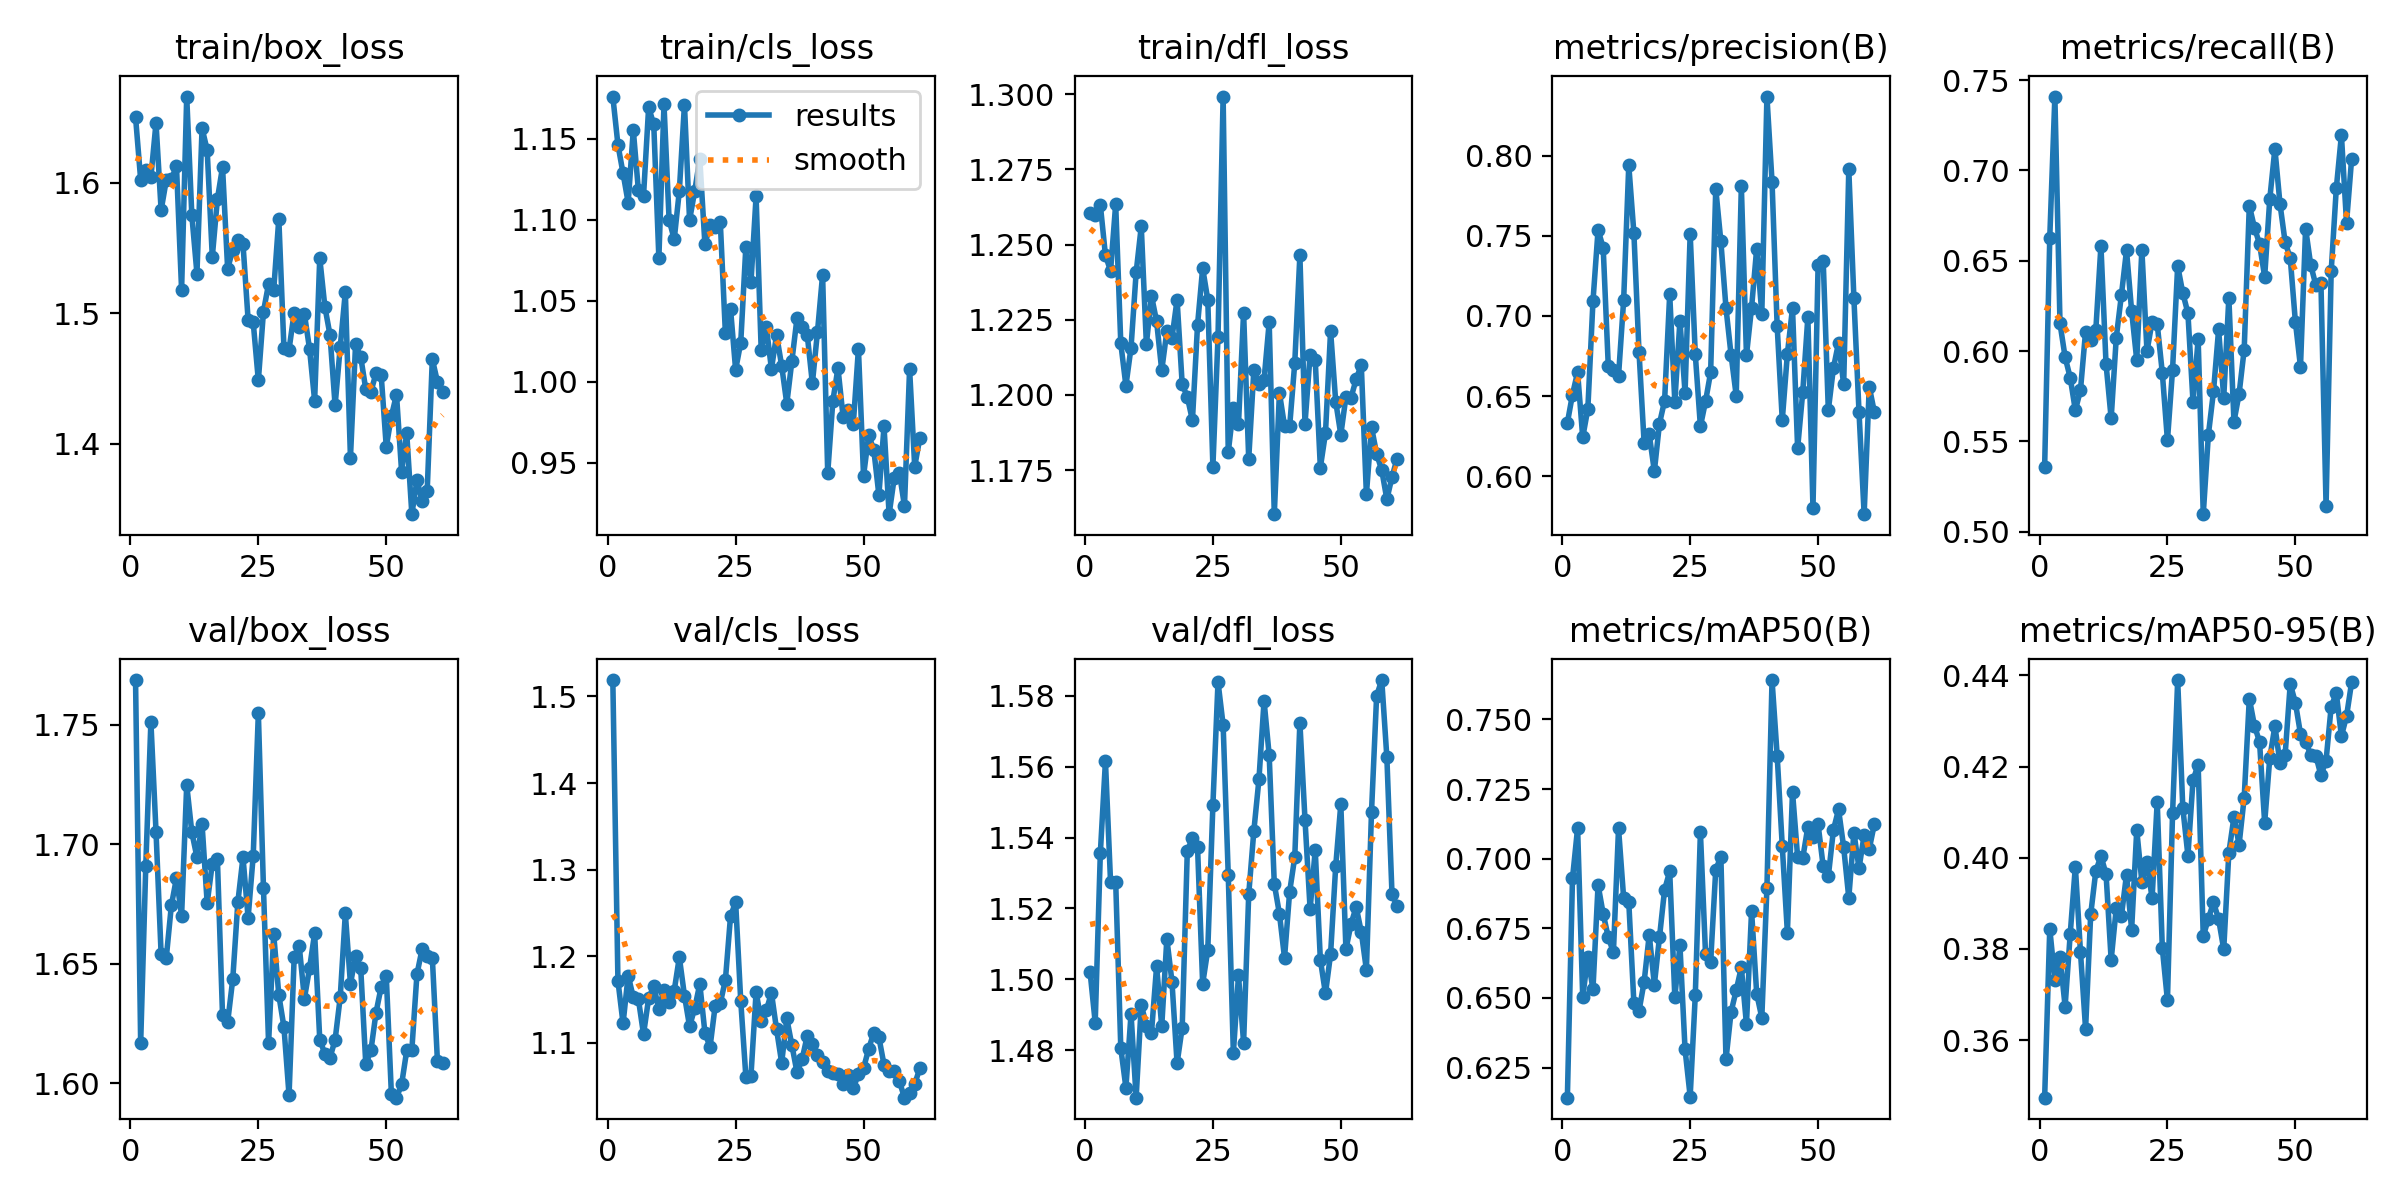

Source data for this figure (header and first rows):
epoch, time, train/box_loss, train/cls_loss, train/dfl_loss, metrics/precision(B), metrics/recall(B), metrics/mAP50(B), metrics/mAP50-95(B), val/box_loss, val/cls_loss, val/dfl_loss, lr/pg0, lr/pg1, lr/pg2
1, 63.98, 1.65, 1.176, 1.26, 0.6332, 0.5359, 0.6142, 0.3474, 1.769, 1.519, 1.502, 0.07648, 0.00048, 0.00048
2, 123.3, 1.602, 1.146, 1.26, 0.6509, 0.6627, 0.6929, 0.3845, 1.617, 1.172, 1.488, 0.05198, 0.0009798, 0.0009798
3, 182.3, 1.61, 1.129, 1.263, 0.6649, 0.7409, 0.711, 0.3731, 1.691, 1.122, 1.536, 0.02748, 0.001479, 0.001479
4, 240.8, 1.604, 1.11, 1.246, 0.6242, 0.6153, 0.6503, 0.3783, 1.751, 1.178, 1.562, 0.002976, 0.001976, 0.001976
5, 299.8, 1.646, 1.155, 1.241, 0.642, 0.5967, 0.6648, 0.3674, 1.705, 1.153, 1.527, 0.001992, 0.001992, 0.001992
6, 358.3, 1.579, 1.118, 1.263, 0.709, 0.5852, 0.6531, 0.3833, 1.654, 1.15, 1.528, 0.001988, 0.001988, 0.001988
7, 417.8, 1.602, 1.115, 1.217, 0.7537, 0.5672, 0.6906, 0.3981, 1.652, 1.11, 1.481, 0.001982, 0.001982, 0.001982
8, 476.5, 1.603, 1.169, 1.203, 0.7425, 0.5783, 0.6802, 0.3794, 1.674, 1.151, 1.469, 0.001976, 0.001976, 0.001976
9, 535.2, 1.613, 1.159, 1.216, 0.6685, 0.6108, 0.6717, 0.3624, 1.686, 1.165, 1.49, 0.001969, 0.001969, 0.001969
10, 593.2, 1.518, 1.076, 1.241, 0.6662, 0.606, 0.6664, 0.3876, 1.67, 1.14, 1.467, 0.001961, 0.001961, 0.001961
11, 652.2, 1.666, 1.171, 1.256, 0.6627, 0.6117, 0.7109, 0.3971, 1.725, 1.162, 1.493, 0.001952, 0.001952, 0.001952
12, 711, 1.575, 1.1, 1.217, 0.7099, 0.6583, 0.6859, 0.4004, 1.705, 1.147, 1.487, 0.001941, 0.001941, 0.001941
13, 769.5, 1.53, 1.088, 1.233, 0.7941, 0.5928, 0.6845, 0.3964, 1.694, 1.16, 1.485, 0.00193, 0.00193, 0.00193
14, 828.1, 1.642, 1.118, 1.224, 0.7517, 0.5627, 0.6483, 0.3776, 1.708, 1.199, 1.504, 0.001919, 0.001919, 0.001919
15, 886.6, 1.625, 1.171, 1.208, 0.6776, 0.6075, 0.6453, 0.389, 1.675, 1.155, 1.487, 0.001906, 0.001906, 0.001906
16, 945, 1.543, 1.1, 1.221, 0.6209, 0.631, 0.6557, 0.3872, 1.692, 1.119, 1.511, 0.001892, 0.001892, 0.001892
17, 1003, 1.587, 1.117, 1.219, 0.6261, 0.6558, 0.6727, 0.3963, 1.694, 1.14, 1.499, 0.001878, 0.001878, 0.001878
18, 1062, 1.612, 1.137, 1.232, 0.6031, 0.6221, 0.6548, 0.3842, 1.628, 1.168, 1.476, 0.001862, 0.001862, 0.001862
19, 1120, 1.534, 1.085, 1.204, 0.6328, 0.595, 0.6717, 0.4061, 1.625, 1.112, 1.486, 0.001846, 0.001846, 0.001846
20, 1178, 1.549, 1.096, 1.199, 0.647, 0.6561, 0.6888, 0.3947, 1.644, 1.095, 1.536, 0.001829, 0.001829, 0.001829
21, 1237, 1.556, 1.096, 1.192, 0.7136, 0.5999, 0.6954, 0.3992, 1.676, 1.143, 1.54, 0.001811, 0.001811, 0.001811
22, 1297, 1.553, 1.099, 1.223, 0.6463, 0.6162, 0.6503, 0.3911, 1.694, 1.146, 1.537, 0.001792, 0.001792, 0.001792
23, 1357, 1.495, 1.03, 1.242, 0.6971, 0.615, 0.6689, 0.4123, 1.669, 1.172, 1.499, 0.001773, 0.001773, 0.001773
24, 1416, 1.493, 1.045, 1.232, 0.652, 0.5879, 0.6315, 0.3802, 1.695, 1.246, 1.508, 0.001753, 0.001753, 0.001753
25, 1477, 1.448, 1.007, 1.176, 0.7512, 0.5505, 0.6146, 0.3687, 1.755, 1.263, 1.549, 0.001732, 0.001732, 0.001732
26, 1536, 1.501, 1.024, 1.219, 0.676, 0.5897, 0.651, 0.4097, 1.682, 1.149, 1.584, 0.00171, 0.00171, 0.00171
27, 1594, 1.522, 1.083, 1.299, 0.6311, 0.6472, 0.7095, 0.439, 1.617, 1.061, 1.572, 0.001688, 0.001688, 0.001688
28, 1652, 1.518, 1.061, 1.181, 0.6466, 0.6321, 0.6659, 0.4109, 1.662, 1.062, 1.53, 0.001665, 0.001665, 0.001665
29, 1712, 1.573, 1.114, 1.196, 0.6648, 0.621, 0.663, 0.4005, 1.637, 1.158, 1.479, 0.001641, 0.001641, 0.001641
30, 1771, 1.473, 1.019, 1.19, 0.7794, 0.5717, 0.696, 0.417, 1.624, 1.126, 1.501, 0.001617, 0.001617, 0.001617
31, 1831, 1.472, 1.034, 1.227, 0.7465, 0.6067, 0.7007, 0.4204, 1.595, 1.138, 1.482, 0.001592, 0.001592, 0.001592
32, 1890, 1.5, 1.008, 1.179, 0.7049, 0.5097, 0.628, 0.3828, 1.653, 1.158, 1.524, 0.001566, 0.001566, 0.001566
33, 1948, 1.49, 1.029, 1.208, 0.6755, 0.5537, 0.645, 0.3866, 1.657, 1.116, 1.542, 0.00154, 0.00154, 0.00154
34, 2007, 1.499, 1.01, 1.204, 0.6502, 0.5777, 0.6528, 0.3902, 1.635, 1.077, 1.556, 0.001514, 0.001514, 0.001514
35, 2065, 1.473, 0.9863, 1.205, 0.781, 0.612, 0.661, 0.3865, 1.648, 1.128, 1.579, 0.001487, 0.001487, 0.001487
36, 2124, 1.433, 1.013, 1.224, 0.6754, 0.5742, 0.6406, 0.3799, 1.663, 1.097, 1.563, 0.001459, 0.001459, 0.001459
37, 2184, 1.542, 1.039, 1.16, 0.7052, 0.6295, 0.6812, 0.4011, 1.618, 1.066, 1.527, 0.001432, 0.001432, 0.001432
38, 2248, 1.505, 1.034, 1.201, 0.742, 0.5609, 0.6516, 0.4089, 1.612, 1.081, 1.519, 0.001403, 0.001403, 0.001403
39, 2307, 1.483, 1.029, 1.19, 0.7014, 0.5763, 0.6429, 0.4029, 1.611, 1.108, 1.506, 0.001374, 0.001374, 0.001374
40, 2366, 1.429, 0.9989, 1.19, 0.8369, 0.6009, 0.6895, 0.4132, 1.618, 1.099, 1.525, 0.001345, 0.001345, 0.001345
41, 2426, 1.474, 1.031, 1.211, 0.7837, 0.6805, 0.7641, 0.4349, 1.636, 1.086, 1.534, 0.001316, 0.001316, 0.001316
42, 2485, 1.516, 1.066, 1.246, 0.6936, 0.6683, 0.737, 0.429, 1.671, 1.078, 1.572, 0.001286, 0.001286, 0.001286
43, 2543, 1.389, 0.9435, 1.19, 0.635, 0.6594, 0.7045, 0.4254, 1.642, 1.068, 1.545, 0.001256, 0.001256, 0.001256
44, 2602, 1.476, 0.988, 1.213, 0.6763, 0.6411, 0.6735, 0.4077, 1.653, 1.066, 1.52, 0.001226, 0.001226, 0.001226
45, 2660, 1.467, 1.008, 1.212, 0.705, 0.6842, 0.724, 0.4219, 1.648, 1.064, 1.537, 0.001196, 0.001196, 0.001196
46, 2719, 1.442, 0.9783, 1.176, 0.6174, 0.712, 0.7006, 0.4289, 1.608, 1.053, 1.506, 0.001165, 0.001165, 0.001165
47, 2777, 1.44, 0.9821, 1.187, 0.6524, 0.6813, 0.7002, 0.4207, 1.614, 1.063, 1.496, 0.001134, 0.001134, 0.001134
48, 2835, 1.454, 0.9737, 1.221, 0.6992, 0.6603, 0.7114, 0.4226, 1.63, 1.047, 1.507, 0.001103, 0.001103, 0.001103
49, 2893, 1.453, 1.02, 1.198, 0.5802, 0.6514, 0.7077, 0.4381, 1.64, 1.064, 1.532, 0.001072, 0.001072, 0.001072
50, 2951, 1.398, 0.9418, 1.187, 0.7317, 0.6164, 0.7123, 0.434, 1.645, 1.071, 1.549, 0.001041, 0.001041, 0.001041
51, 3010, 1.421, 0.9668, 1.199, 0.7345, 0.5913, 0.6972, 0.4272, 1.595, 1.093, 1.508, 0.00101, 0.00101, 0.00101
52, 3069, 1.438, 0.958, 1.199, 0.6412, 0.6678, 0.6937, 0.4254, 1.594, 1.112, 1.516, 0.0009789, 0.0009789, 0.0009789
53, 3128, 1.378, 0.93, 1.205, 0.6676, 0.6477, 0.7104, 0.4226, 1.599, 1.107, 1.52, 0.0009478, 0.0009478, 0.0009478
54, 3187, 1.408, 0.9723, 1.21, 0.6833, 0.6365, 0.7177, 0.4224, 1.614, 1.075, 1.513, 0.0009168, 0.0009168, 0.0009168
55, 3245, 1.346, 0.9181, 1.167, 0.6572, 0.6375, 0.7041, 0.4181, 1.614, 1.067, 1.503, 0.0008859, 0.0008859, 0.0008859
56, 3304, 1.372, 0.9406, 1.189, 0.7915, 0.5144, 0.6859, 0.4213, 1.646, 1.067, 1.547, 0.0008551, 0.0008551, 0.0008551
57, 3363, 1.356, 0.9438, 1.18, 0.7109, 0.6442, 0.7093, 0.4331, 1.656, 1.056, 1.58, 0.0008245, 0.0008245, 0.0008245
58, 3422, 1.364, 0.9232, 1.175, 0.6398, 0.6901, 0.6966, 0.4361, 1.653, 1.037, 1.584, 0.000794, 0.000794, 0.000794
59, 3483, 1.465, 1.008, 1.165, 0.5763, 0.7196, 0.7085, 0.4267, 1.653, 1.042, 1.563, 0.0007638, 0.0007638, 0.0007638
60, 3542, 1.447, 0.9475, 1.173, 0.6558, 0.6711, 0.7035, 0.431, 1.609, 1.052, 1.524, 0.0007338, 0.0007338, 0.0007338
... 1 more rows
